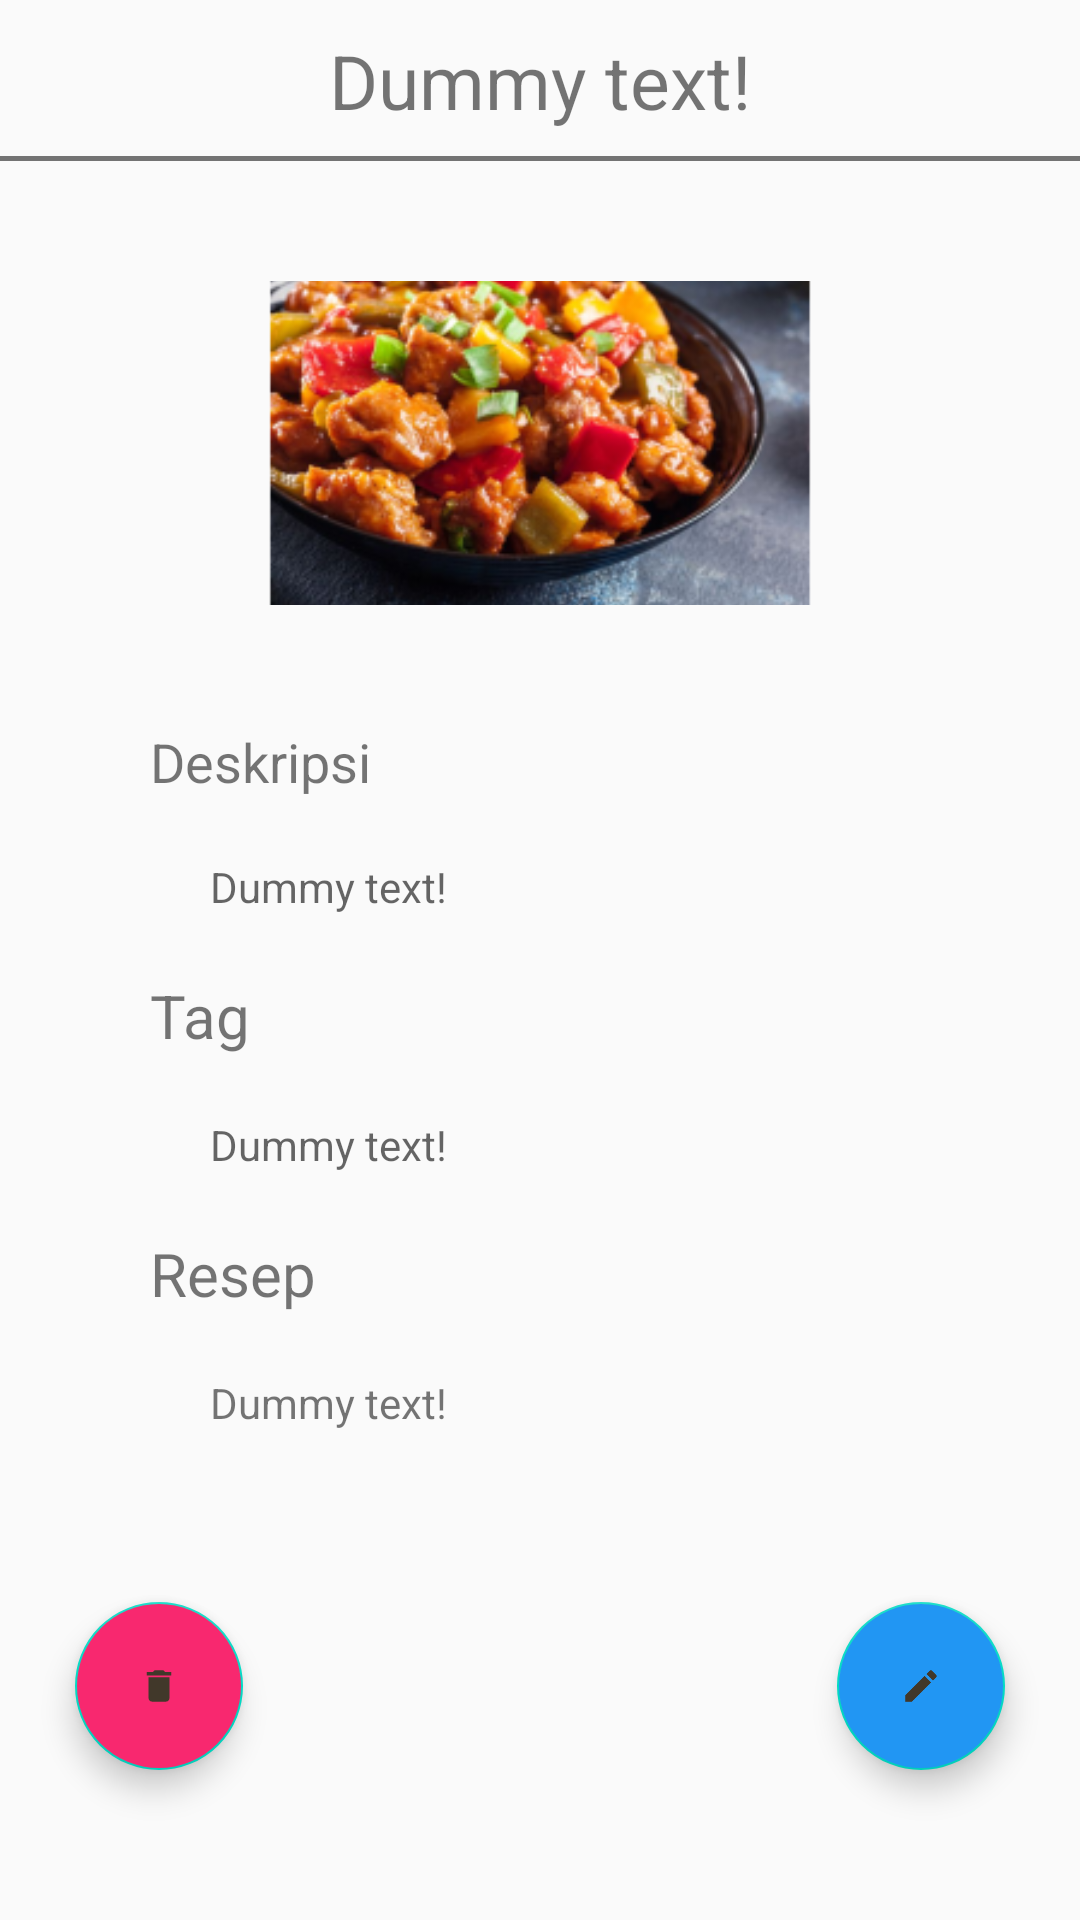

Layout XML and referenced resources for this Android screen:
<!-- AndroidManifest.xml: application theme AppTheme -->
<!-- res/layout/fragment_menu_detail.xml -->
<?xml version="1.0" encoding="utf-8"?>
<RelativeLayout xmlns:android="http://schemas.android.com/apk/res/android"
    android:layout_width="match_parent"
    android:layout_height="match_parent">

    
    <androidx.core.widget.NestedScrollView
        android:id="@+id/ll_makanan_detail"
        android:layout_width="match_parent"
        android:layout_height="match_parent"
        android:layout_alignParentBottom="true"
        android:fillViewport="true"
        android:visibility="visible">

        <LinearLayout
            android:layout_width="match_parent"
            android:layout_height="match_parent"
            android:orientation="vertical"
            android:layout_marginBottom="125dp">

            <TextView
                android:id="@+id/tv_title_detail"
                android:layout_width="match_parent"
                android:layout_height="wrap_content"
                android:layout_gravity="center"
                android:background="@drawable/tv_border"
                android:text="@string/dummy_text"
                android:textAlignment="center"
                android:textSize="25sp" />


            <LinearLayout
                android:layout_width="match_parent"
                android:layout_height="wrap_content"
                android:layout_marginLeft="50dp"
                android:layout_marginRight="50dp"
                android:orientation="vertical">

                <ImageView
                    android:id="@+id/iv_makanan_detail"
                    android:layout_width="match_parent"
                    android:layout_height="wrap_content"
                    android:layout_marginTop="40dp"
                    android:contentDescription="@string/dummy_text"
                    android:scaleType="centerCrop"
                    android:src="@mipmap/dummy_food_image_foreground" />

                <TextView
                    android:id="@+id/tv_deskripsi_detail"
                    android:layout_width="wrap_content"
                    android:layout_height="wrap_content"
                    android:layout_marginTop="40dp"
                    android:text="@string/tv_deskripsi_detail_text"
                    android:textSize="18sp" />

                <TextView
                    android:id="@+id/tv_deskripsi_detail_child"
                    android:layout_width="match_parent"
                    android:layout_height="wrap_content"
                    android:layout_marginStart="20dp"
                    android:layout_marginTop="20dp"
                    android:hint="@string/dummy_text" />

                <TextView
                    android:id="@+id/tv_tag_detail"
                    android:layout_width="wrap_content"
                    android:layout_height="wrap_content"
                    android:layout_marginTop="20dp"
                    android:text="@string/tv_tag_detail_text"
                    android:textSize="20sp" />

                <TextView
                    android:id="@+id/tv_tag_detail_child"
                    android:layout_width="match_parent"
                    android:layout_height="wrap_content"
                    android:layout_marginStart="20dp"
                    android:layout_marginTop="20dp"
                    android:hint="@string/dummy_text" />

                <TextView
                    android:id="@+id/tv_resep_detail"
                    android:layout_width="wrap_content"
                    android:layout_height="wrap_content"
                    android:layout_marginTop="20dp"
                    android:text="@string/tv_resep_detail_text"
                    android:textSize="20sp" />

                <TextView
                    android:id="@+id/tv_resep_detail_child"
                    android:layout_width="match_parent"
                    android:layout_height="wrap_content"
                    android:layout_marginStart="20dp"
                    android:layout_marginTop="20dp"
                    android:text="@string/dummy_text" />
            </LinearLayout>

        </LinearLayout>
    </androidx.core.widget.NestedScrollView>


    <com.google.android.material.floatingactionbutton.FloatingActionButton
        android:id="@+id/floating_edit_btn"
        android:layout_width="wrap_content"
        android:layout_height="wrap_content"
        android:layout_alignEnd="@id/ll_makanan_detail"
        android:layout_alignBottom="@id/ll_makanan_detail"
        android:layout_marginEnd="25dp"
        android:layout_marginBottom="50dp"
        android:src="@drawable/edit_food_icon_foreground"
        android:backgroundTint="@color/colorBlue"/>


    <com.google.android.material.floatingactionbutton.FloatingActionButton
        android:id="@+id/floating_delete_btn"
        android:layout_width="wrap_content"
        android:layout_height="wrap_content"
        android:layout_alignStart="@id/ll_makanan_detail"
        android:layout_alignBottom="@id/ll_makanan_detail"
        android:layout_marginStart="25dp"
        android:layout_marginBottom="50dp"
        android:src="@drawable/delete_food_icon_foreground"
        android:backgroundTint="@color/colorRed"/>

</RelativeLayout>
<!-- resources referenced by this layout -->
<resources>
  <color name="colorBlue">#2196F3</color>
  <color name="colorRed">#F8286F</color>
  <!-- drawable delete_food_icon_foreground (drawable) -->
  <vector xmlns:android="http://schemas.android.com/apk/res/android"
      android:width="108dp"
      android:height="108dp"
      android:viewportWidth="108"
      android:viewportHeight="108"
      android:tint="#41382A">
    <group android:scaleX="2.61"
        android:scaleY="2.61"
        android:translateX="22.68"
        android:translateY="22.68">
      <path
          android:fillColor="@android:color/holo_orange_dark"
          android:pathData="M6,19c0,1.1 0.9,2 2,2h8c1.1,0 2,-0.9 2,-2V7H6v12zM19,4h-3.5l-1,-1h-5l-1,1H5v2h14V4z"/>
    </group>
  </vector>
  <!-- drawable edit_food_icon_foreground (drawable) -->
  <vector xmlns:android="http://schemas.android.com/apk/res/android"
      android:width="108dp"
      android:height="108dp"
      android:viewportWidth="108"
      android:viewportHeight="108"
      android:tint="#41382A">
    <group android:scaleX="2.61"
        android:scaleY="2.61"
        android:translateX="22.68"
        android:translateY="22.68">
      <path
          android:fillColor="@android:color/white"
          android:pathData="M3,17.25V21h3.75L17.81,9.94l-3.75,-3.75L3,17.25zM20.71,7.04c0.39,-0.39 0.39,-1.02 0,-1.41l-2.34,-2.34c-0.39,-0.39 -1.02,-0.39 -1.41,0l-1.83,1.83 3.75,3.75 1.83,-1.83z"/>
    </group>
  </vector>
  <!-- drawable tv_border (drawable) -->
  <?xml version="1.0" encoding="utf-8"?>
  <layer-list xmlns:android="http://schemas.android.com/apk/res/android">
  
      <item android:top="-2dp" android:right="-2dp" android:left="-2dp">
          <shape>
              <stroke
                  android:width="1.5dp"
                  android:color="#C34A4A4A" />
              <padding android:top="10dp" android:bottom="10dp"/>
  
          </shape>
      </item>
  
  </layer-list>
  <!-- mipmap dummy_food_image_foreground: png bitmap (mipmap-hdpi, 27138 bytes) -->
  <string name="dummy_text">"Dummy text!"</string>
  <string name="tv_deskripsi_detail_text">Deskripsi</string>
  <string name="tv_resep_detail_text">Resep</string>
  <string name="tv_tag_detail_text">Tag</string>
  <style name="AppTheme" parent="Theme.AppCompat.Light.DarkActionBar">
          
          <item name="colorPrimary">@color/colorPrimary</item>
          <item name="colorPrimaryDark">@color/colorPrimaryDark</item>
          <item name="colorAccent">@color/colorAccent</item>
          <item name="windowActionBar">false</item>
          <item name="windowNoTitle">true</item>
      </style>
  <color name="colorPrimary">#FD4800</color>
  <color name="colorPrimaryDark">#BA3500</color>
  <color name="colorAccent">#03DAC5</color>
</resources>
